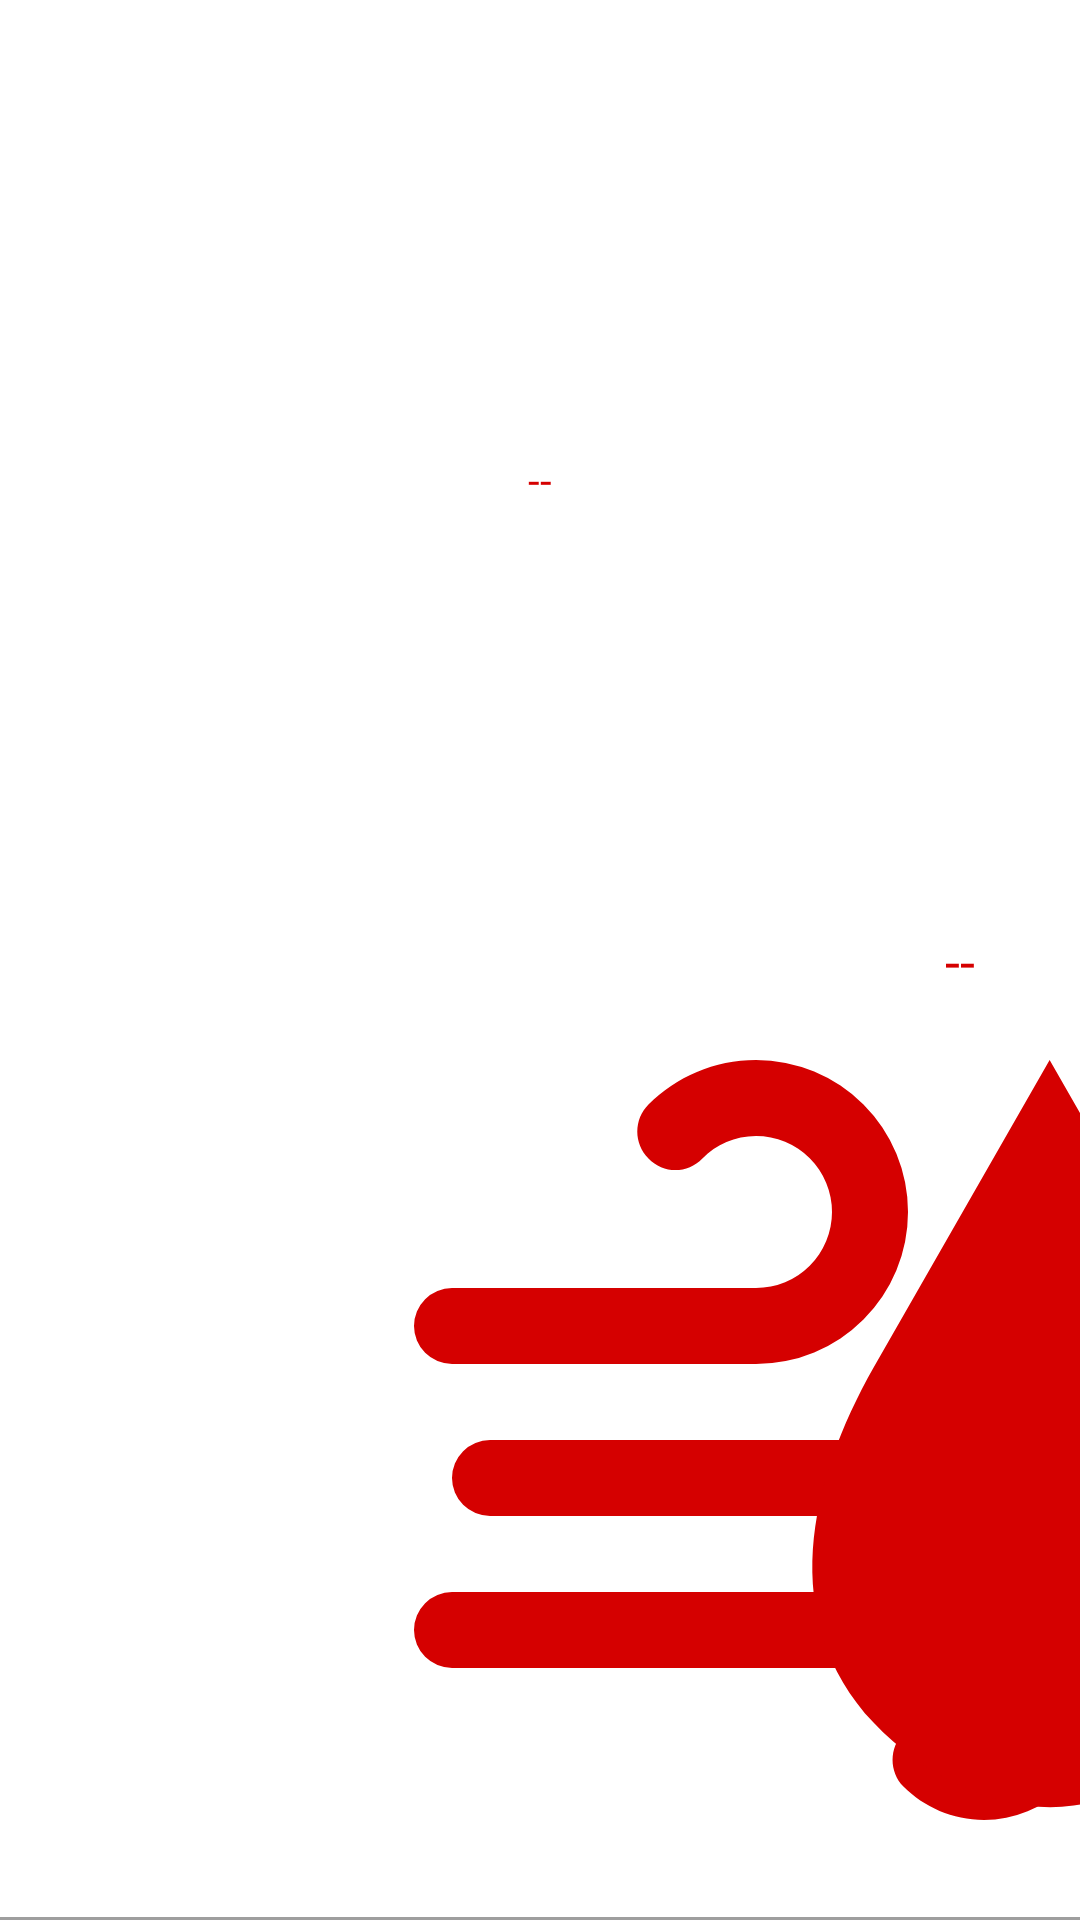

Layout XML and referenced resources for this Android screen:
<!-- AndroidManifest.xml: application theme AppTheme -->
<!-- res/layout/weather_list_recycler_item.xml -->
<?xml version="1.0" encoding="utf-8"?>
<android.support.constraint.ConstraintLayout xmlns:android="http://schemas.android.com/apk/res/android"
    xmlns:app="http://schemas.android.com/apk/res-auto"
    android:layout_width="match_parent"
    android:layout_height="@dimen/weather_list_item_height"
    android:background="@drawable/bottom_line">


    <android.support.constraint.Guideline
        android:id="@+id/guideline_horizontal_half"
        android:layout_width="wrap_content"
        android:layout_height="0dp"
        android:orientation="horizontal"
        app:layout_constraintGuide_percent="0.5" />

    <android.support.constraint.Guideline
        android:id="@+id/guideline_vertical_half"
        android:layout_width="wrap_content"
        android:layout_height="0dp"
        android:orientation="vertical"
        app:layout_constraintGuide_percent="0.5" />

    <android.support.constraint.Guideline
        android:id="@+id/guideline_start_zone"
        android:layout_width="wrap_content"
        android:layout_height="wrap_content"
        android:orientation="vertical"
        app:layout_constraintGuide_begin="@dimen/weather_list_item_height" />

    <android.support.constraint.Guideline
        android:id="@+id/guideline_end_zone"
        android:layout_width="wrap_content"
        android:layout_height="wrap_content"
        android:orientation="vertical"
        app:layout_constraintGuide_end="@dimen/weather_list_item_height" />

    <ImageView
        android:id="@+id/weather_list_img"
        android:layout_width="0dp"
        android:layout_height="0dp"
        android:layout_margin="15dp"
        app:layout_constraintBottom_toBottomOf="parent"
        app:layout_constraintEnd_toStartOf="@+id/guideline_start_zone"
        app:layout_constraintStart_toStartOf="parent"
        app:layout_constraintTop_toTopOf="parent" />

    <TextView
        android:id="@+id/weather_list_date"
        android:layout_width="0dp"
        android:layout_height="0dp"
        android:gravity="center"
        android:text="--"
        android:textColor="@color/blue"
        app:layout_constraintBottom_toTopOf="@+id/guideline_horizontal_half"
        app:layout_constraintEnd_toStartOf="@+id/guideline_end_zone"
        app:layout_constraintStart_toStartOf="@+id/guideline_start_zone"
        app:layout_constraintTop_toTopOf="parent" />

    <ImageView
        android:id="@+id/weather_list_wind_icon"
        android:layout_width="0dp"
        android:layout_height="0dp"
        android:layout_marginStart="20dp"
        android:layout_marginTop="8dp"
        android:layout_marginBottom="8dp"
        android:background="@drawable/ic_wind"
        app:layout_constraintBottom_toBottomOf="parent"
        app:layout_constraintDimensionRatio="1:1"
        app:layout_constraintStart_toStartOf="@+id/guideline_start_zone"
        app:layout_constraintTop_toTopOf="@+id/guideline_horizontal_half" />

    <TextView
        android:id="@+id/weather_list_wind_text"
        android:layout_width="0dp"
        android:layout_height="0dp"
        android:layout_gravity="center"
        android:layout_marginStart="8dp"
        android:gravity="center"
        android:text="--"
        android:textSize="12sp"
        app:layout_constraintBottom_toBottomOf="parent"
        app:layout_constraintEnd_toStartOf="@+id/guideline_vertical_half"
        app:layout_constraintStart_toEndOf="@+id/weather_list_wind_icon"
        app:layout_constraintTop_toTopOf="@+id/guideline_horizontal_half" />

    <ImageView
        android:id="@+id/weather_list_humidity_icon"
        android:layout_width="0dp"
        android:layout_height="0dp"
        android:layout_marginStart="20dp"
        android:layout_marginTop="8dp"
        android:layout_marginBottom="8dp"
        android:background="@drawable/ic_humidity"
        app:layout_constraintBottom_toBottomOf="parent"
        app:layout_constraintDimensionRatio="1:1"
        app:layout_constraintStart_toStartOf="@+id/guideline_vertical_half"
        app:layout_constraintTop_toTopOf="@+id/guideline_horizontal_half" />

    <TextView
        android:id="@+id/weather_list_humidity_text"
        android:layout_width="0dp"
        android:layout_height="0dp"
        android:layout_marginStart="8dp"
        android:gravity="center"
        android:text="--"
        android:textSize="12sp"
        app:layout_constraintBottom_toBottomOf="parent"
        app:layout_constraintEnd_toStartOf="@+id/guideline_end_zone"
        app:layout_constraintStart_toEndOf="@+id/weather_list_humidity_icon"
        app:layout_constraintTop_toTopOf="@+id/guideline_horizontal_half" />

    <TextView
        android:id="@+id/weather_list_temperature"
        android:layout_width="wrap_content"
        android:layout_height="wrap_content"
        android:gravity="center"
        android:text="--"
        android:textAlignment="center"
        android:textColor="@color/colorAccent"
        android:textSize="18sp"
        app:layout_constraintBottom_toBottomOf="parent"
        app:layout_constraintEnd_toEndOf="parent"
        app:layout_constraintStart_toStartOf="@+id/guideline_end_zone"
        app:layout_constraintTop_toTopOf="parent" />


</android.support.constraint.ConstraintLayout>
<!-- resources referenced by this layout -->
<resources>
  <color name="blue">#d50000</color>
  <color name="colorAccent">#d50000</color>
  <dimen name="weather_list_item_height">80dp</dimen>
  <!-- drawable bottom_line (drawable) -->
  <?xml version="1.0" encoding="utf-8"?>
  <layer-list xmlns:android="http://schemas.android.com/apk/res/android">
  
      <item>
          <shape android:shape="rectangle">
              <solid android:color="@color/colorDarkGrey" />
          </shape>
      </item>
  
      <item android:bottom="1dp">
          <shape android:shape="rectangle">
              <solid android:color="@android:color/white" />
          </shape>
      </item>
  
  </layer-list>
  <!-- drawable ic_humidity (drawable) -->
  <vector xmlns:android="http://schemas.android.com/apk/res/android"
      android:width="24dp"
      android:height="24dp"
      android:viewportWidth="24"
      android:viewportHeight="24">
      <path
          android:fillColor="#d50000"
          android:pathData="m16.4613,10.0823c1.6108,2.9027 2.5515,6.6273 0,9.3612 -1.2758,1.3497 -2.9752,2.2178 -4.6108,2.2178 -1.6356,0 -3.3709,-0.8681 -4.6467,-2.2178 -2.5515,-2.734 -1.7125,-6.3314 0,-9.3612l4.6287,-8.0808 4.6287,8.0808"
          android:strokeWidth="1.68230665" />
  </vector>
  <!-- drawable ic_wind (drawable) -->
  <vector xmlns:android="http://schemas.android.com/apk/res/android"
      android:width="24dp"
      android:height="24dp"
      android:viewportWidth="24"
      android:viewportHeight="24">
      <path
          android:fillColor="#d50000"
          android:pathData="M4,10A1,1 0,0 1,3 9A1,1 0,0 1,4 8H12A2,2 0,0 0,14 6A2,2 0,0 0,12 4C11.45,4 10.95,4.22 10.59,4.59C10.2,5 9.56,5 9.17,4.59C8.78,4.2 8.78,3.56 9.17,3.17C9.9,2.45 10.9,2 12,2A4,4 0,0 1,16 6A4,4 0,0 1,12 10H4M19,12A1,1 0,0 0,20 11A1,1 0,0 0,19 10C18.72,10 18.47,10.11 18.29,10.29C17.9,10.68 17.27,10.68 16.88,10.29C16.5,9.9 16.5,9.27 16.88,8.88C17.42,8.34 18.17,8 19,8A3,3 0,0 1,22 11A3,3 0,0 1,19 14H5A1,1 0,0 1,4 13A1,1 0,0 1,5 12H19M18,18H4A1,1 0,0 1,3 17A1,1 0,0 1,4 16H18A3,3 0,0 1,21 19A3,3 0,0 1,18 22C17.17,22 16.42,21.66 15.88,21.12C15.5,20.73 15.5,20.1 15.88,19.71C16.27,19.32 16.9,19.32 17.29,19.71C17.47,19.89 17.72,20 18,20A1,1 0,0 0,19 19A1,1 0,0 0,18 18Z" />
  </vector>
  <style name="AppTheme" parent="Theme.AppCompat.Light.DarkActionBar">
          <item name="colorPrimary">@color/colorPrimary</item>
          <item name="colorPrimaryDark">@color/colorPrimaryDark</item>
          <item name="colorAccent">@color/colorAccent</item>
      </style>
  <color name="colorDarkGrey">#9e9e9e</color>
  <color name="colorPrimary">#333333</color>
  <color name="colorPrimaryDark">#FFE0E0E0</color>
</resources>
